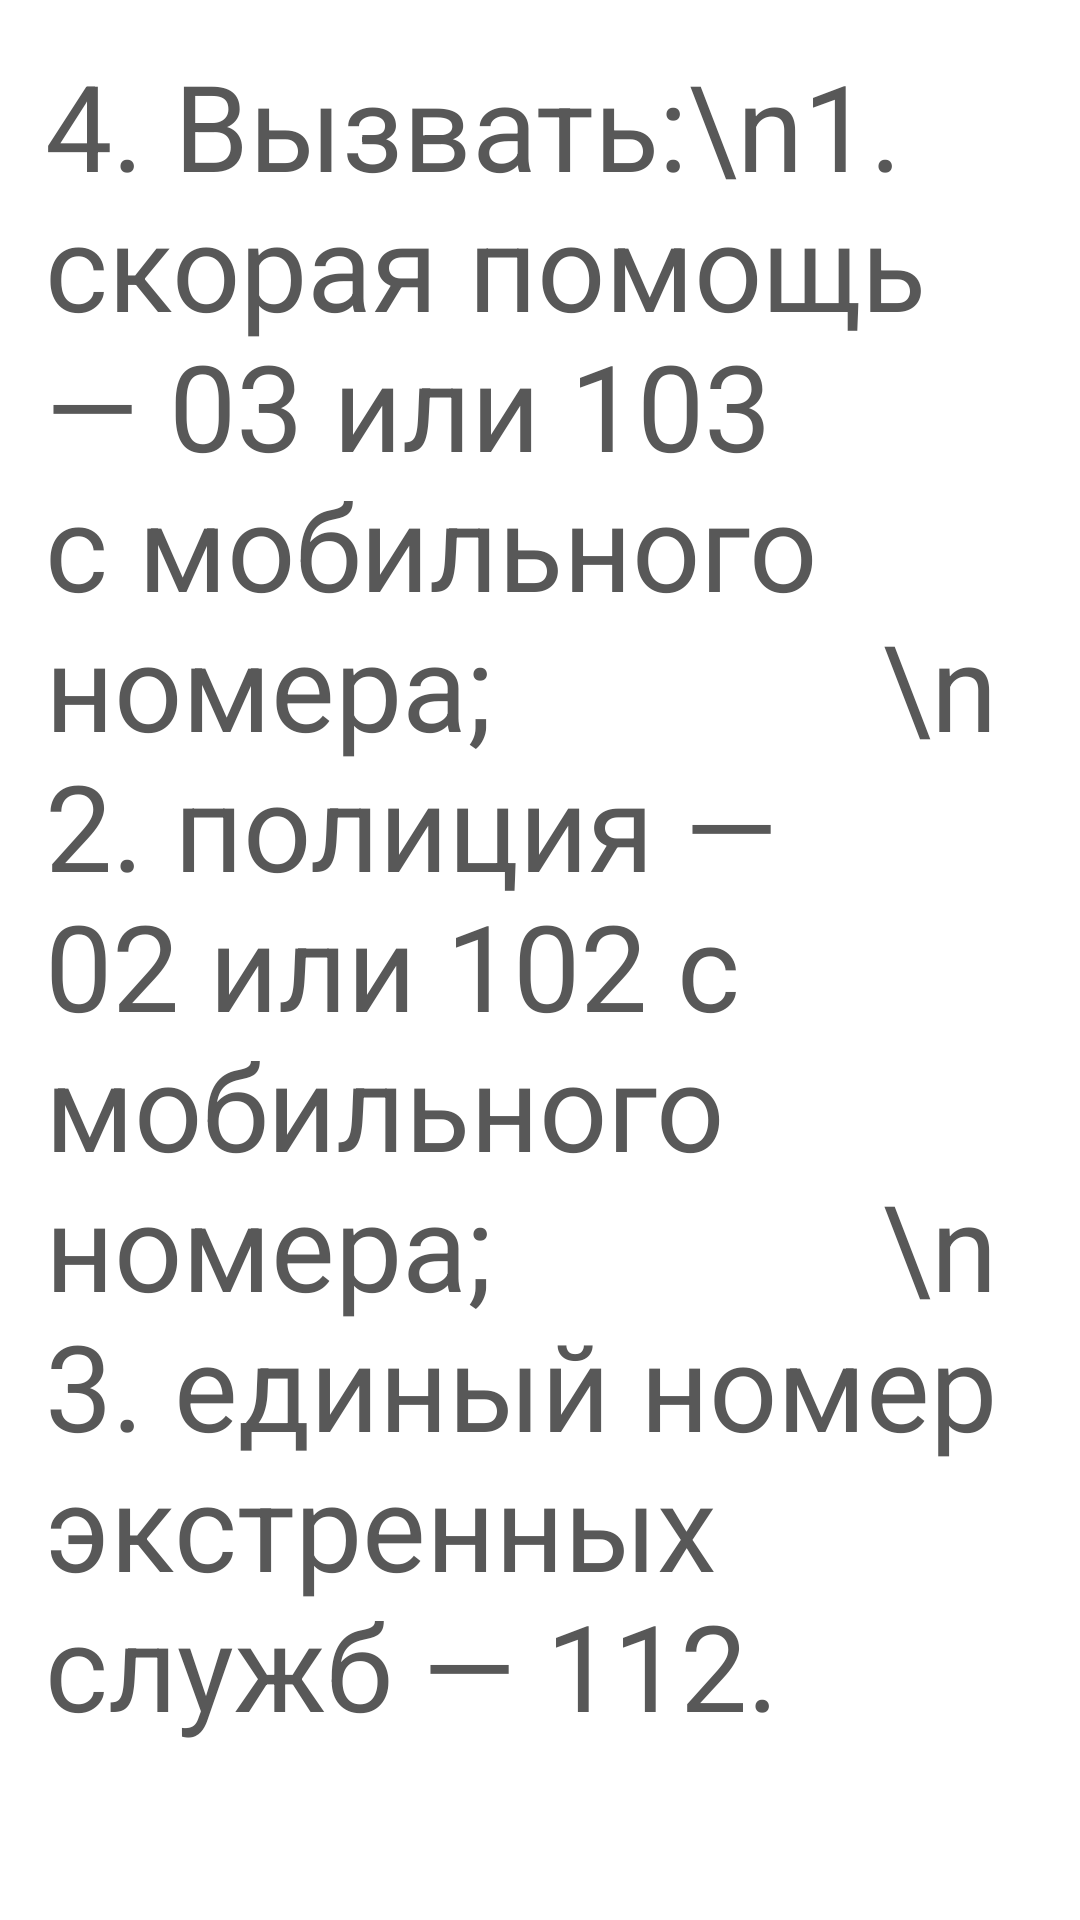

Layout XML and referenced resources for this Android screen:
<!-- AndroidManifest.xml: application theme Theme.Design.NoActionBar -->
<!-- res/layout/caraccident_03.xml -->
<?xml version="1.0" encoding="utf-8"?>
<ScrollView xmlns:android="http://schemas.android.com/apk/res/android"
    xmlns:tools="http://schemas.android.com/tools"
    android:layout_width="match_parent"
    android:layout_height="match_parent"
    android:background="@color/white"
    tools:context=".fragments.Earthquake_01">

    <FrameLayout
        android:layout_width="match_parent"
        android:layout_height="match_parent">

        <TextView
            android:layout_width="match_parent"
            android:layout_height="match_parent"
            android:layout_gravity="center_horizontal"
            android:layout_margin="15dp"
            android:gravity="center_horizontal"
            android:text="4. Вызвать:\n1. скорая помощь — 03 или 103 с мобильного номера;
            \n 2. полиция — 02 или 102 с мобильного номера;
            \n 3. единый номер экстренных служб — 112."
            android:textAlignment="viewStart"
            android:textColor="#585858"
            android:textSize="40dp"
            tools:ignore="RtlCompat" />
    </FrameLayout>
</ScrollView>
<!-- resources referenced by this layout -->
<resources>

  <!-- not gathered from this repository: default colours our renderer supplied (Android Studio template values) -->
  <color name="white">#FFFFFFFF</color>
</resources>
